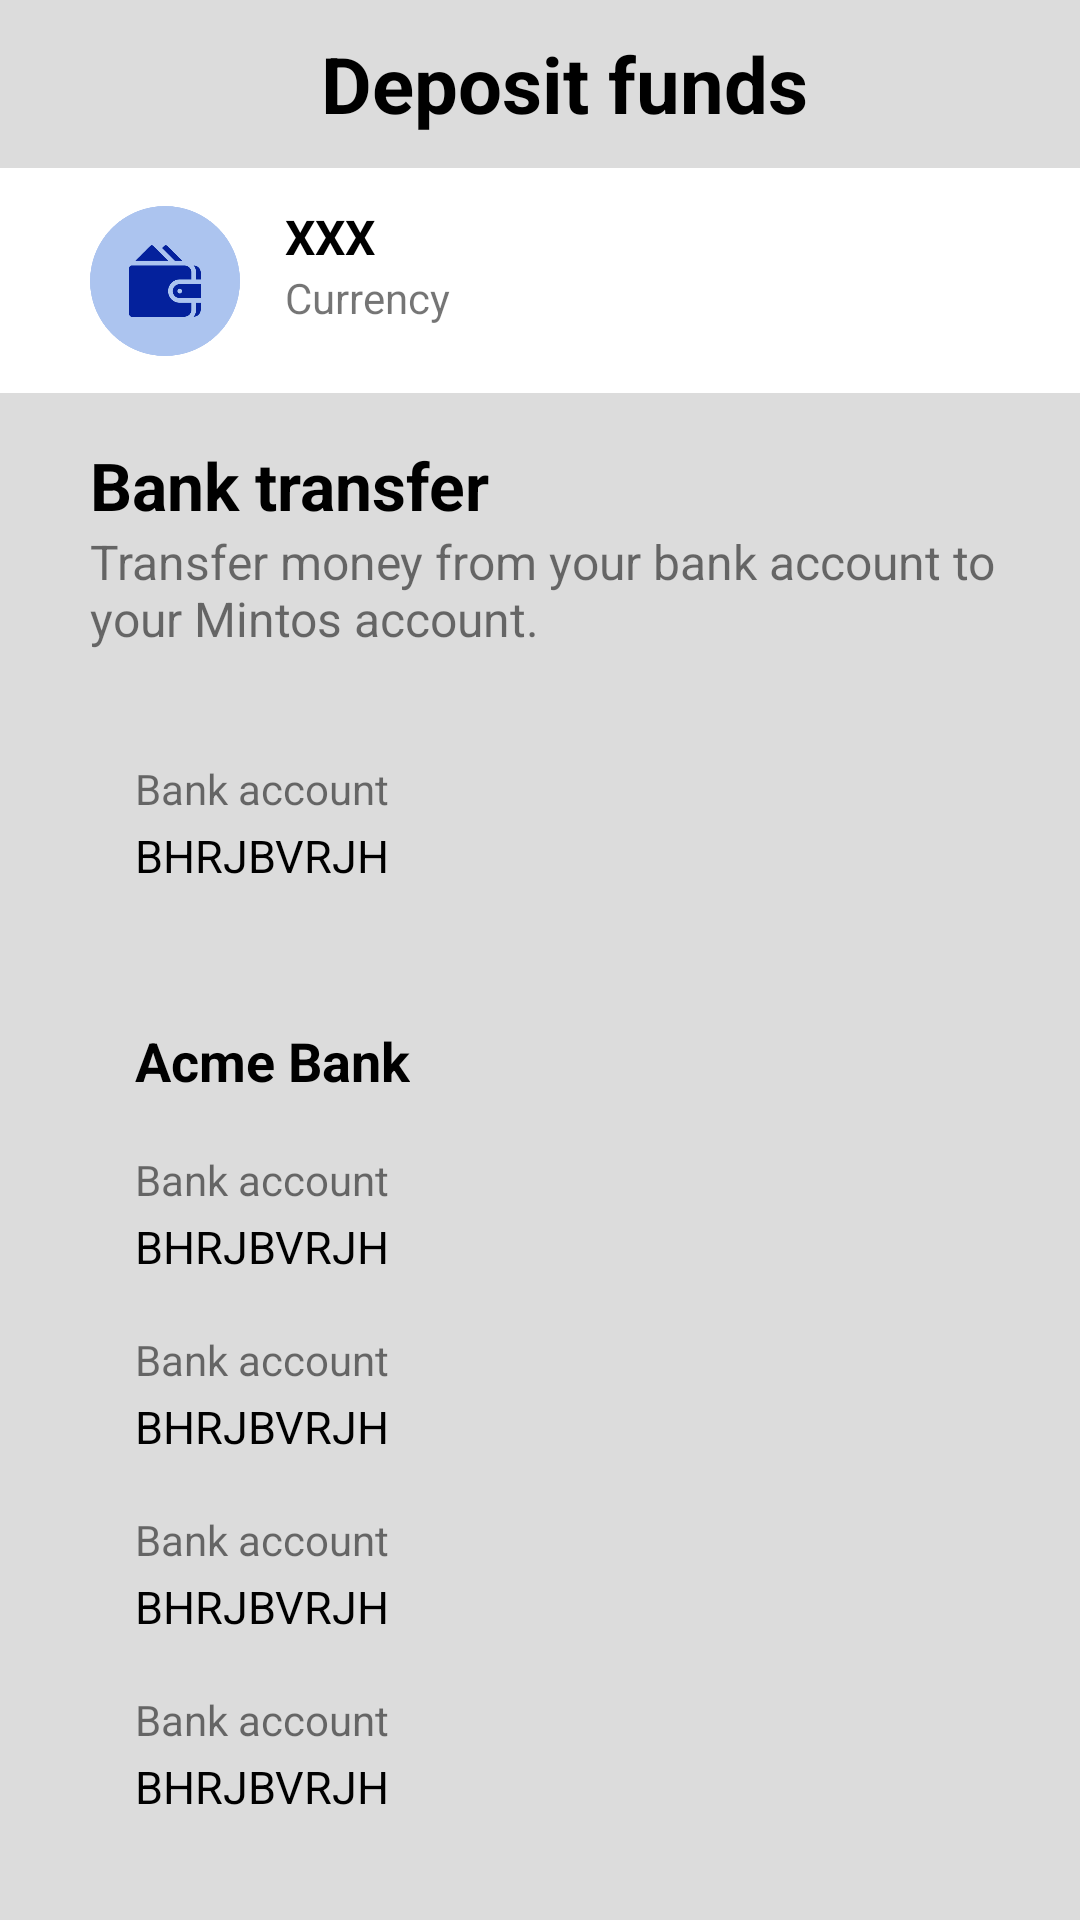

Layout XML and referenced resources for this Android screen:
<!-- AndroidManifest.xml: application theme Theme.MintosTest -->
<!-- res/layout/activity_main.xml -->
<?xml version="1.0" encoding="utf-8"?>
<androidx.appcompat.widget.LinearLayoutCompat xmlns:android="http://schemas.android.com/apk/res/android"
    xmlns:app="http://schemas.android.com/apk/res-auto"
    xmlns:tools="http://schemas.android.com/tools"
    android:layout_width="match_parent"
    android:layout_height="match_parent"
    android:orientation="vertical"
    tools:context=".presentation.MainActivity">

    <include
        android:id="@+id/toolbar"
        layout="@layout/toolbar"/>

    <androidx.constraintlayout.widget.ConstraintLayout
        android:layout_width="match_parent"
        android:layout_height="75dp">

        <ImageView
            android:id="@+id/imageView"
            android:layout_width="50sp"
            android:layout_height="50sp"
            android:layout_marginLeft="@dimen/margin_left_std"
            android:src="@drawable/img"
            app:layout_constraintBottom_toBottomOf="parent"
            app:layout_constraintStart_toStartOf="parent"
            app:layout_constraintTop_toTopOf="parent" />


        <TextView
            android:id="@+id/textView3"
            android:layout_width="wrap_content"
            android:layout_height="wrap_content"
            android:paddingHorizontal="@dimen/margin_block"
            android:text="Currency"
            app:layout_constraintStart_toEndOf="@+id/imageView"
            app:layout_constraintTop_toBottomOf="@+id/Currency_Tick" />

        <TextView
            android:id="@+id/Currency_Tick"
            android:layout_width="wrap_content"
            android:layout_height="wrap_content"
            android:layout_marginTop="12dp"
            android:paddingHorizontal="@dimen/margin_block"
            android:text="XXX"
            android:textColor="@color/black"
            android:textSize="16sp"

            android:textStyle="bold"
            app:layout_constraintStart_toEndOf="@+id/imageView"
            app:layout_constraintTop_toTopOf="parent" />


    </androidx.constraintlayout.widget.ConstraintLayout>

    <androidx.constraintlayout.widget.ConstraintLayout
        android:id="@+id/transfer_block"
        android:layout_width="match_parent"
        android:layout_height="match_parent"
        android:background="@color/background_main">

        <LinearLayout
            android:layout_width="match_parent"
            android:layout_height="wrap_content"
            android:layout_marginHorizontal="30dp"
            android:layout_marginTop="30dp"
            android:background="@drawable/custom_curved_background"
            android:backgroundTint="@color/white"
            android:orientation="vertical"
            app:layout_constraintTop_toBottomOf="@+id/payment_det_block"
            tools:layout_editor_absoluteX="30dp">

            <TextView
                android:id="@+id/Acme_binding"
                android:layout_width="wrap_content"
                android:layout_height="wrap_content"
                android:layout_marginHorizontal="@dimen/margin_block"
                android:layout_marginVertical="10sp"
                android:text="Acme Bank"
                android:textColor="@color/black"
                android:textSize="18sp"
                android:textStyle="bold" />

            <include android:id="@+id/IBAN_block"
                layout="@layout/standard_elem" />

            <include android:id="@+id/Swift_block"
                layout="@layout/standard_elem" />

            <include android:id="@+id/Beneficiary_block"
                layout="@layout/standard_elem" />

            <include android:id="@+id/Beneficiary_address_block"
                layout="@layout/standard_elem" />
        </LinearLayout>

        <LinearLayout
            android:id="@+id/payment_det_block"
            android:layout_width="match_parent"
            android:layout_height="56dp"
            android:layout_marginHorizontal="30sp"
            android:background="@drawable/custom_curved_background"
            android:backgroundTint="@color/background_2"
            app:layout_constraintEnd_toEndOf="parent"
            app:layout_constraintStart_toStartOf="parent"
            app:layout_constraintTop_toBottomOf="@+id/textView4">
            <include
                android:id="@+id/investor_id"
                layout="@layout/standard_elem" />
        </LinearLayout>

        <TextView
            android:id="@+id/textView2"
            android:layout_width="wrap_content"
            android:layout_height="wrap_content"
            android:layout_marginStart="@dimen/margin_left_std"
            android:layout_marginTop="16dp"
            android:text="@string/bank_transfer"
            android:textColor="@color/black"
            android:textSize="22sp"
            android:textStyle="bold"
            app:layout_constraintStart_toStartOf="parent"
            app:layout_constraintTop_toTopOf="parent" />


        <TextView
            android:id="@+id/textView4"
            android:layout_width="333dp"
            android:layout_height="69dp"
            android:layout_marginStart="@dimen/margin_left_std"
            android:text="@string/bank_transfer_desc"
            android:textSize="16sp"
            app:layout_constraintEnd_toEndOf="parent"
            app:layout_constraintHorizontal_bias="0.0"
            app:layout_constraintStart_toStartOf="parent"
            app:layout_constraintTop_toBottomOf="@+id/textView2" />


    </androidx.constraintlayout.widget.ConstraintLayout>



</androidx.appcompat.widget.LinearLayoutCompat>
<!-- res/layout/toolbar.xml (included above) -->
<?xml version="1.0" encoding="utf-8"?>
<androidx.appcompat.widget.Toolbar xmlns:android="http://schemas.android.com/apk/res/android"
    xmlns:app="http://schemas.android.com/apk/res-auto"
    xmlns:tools="http://schemas.android.com/tools"
    android:id="@+id/toolbar"
    android:layout_width="match_parent"
    android:layout_height="?attr/actionBarSize"
    android:background="@color/background_main"
    tools:ignore="ExtraText">

    <androidx.constraintlayout.widget.ConstraintLayout
        android:layout_width="match_parent"
        android:layout_height="wrap_content">


        <TextView
            android:id="@+id/textView"
            android:layout_width="wrap_content"
            android:layout_height="wrap_content"
            android:text="@string/deposit_funds"
            android:textSize="26dp"
            android:textColor="@color/black"
            android:textStyle="bold"
            app:layout_constraintBottom_toBottomOf="parent"
            app:layout_constraintEnd_toEndOf="parent"
            app:layout_constraintStart_toStartOf="parent"
            app:layout_constraintTop_toTopOf="parent" />
    </androidx.constraintlayout.widget.ConstraintLayout>








</androidx.appcompat.widget.Toolbar>
<!-- res/layout/standard_elem.xml (included above) -->
<?xml version="1.0" encoding="utf-8"?>
<androidx.constraintlayout.widget.ConstraintLayout xmlns:android="http://schemas.android.com/apk/res/android"
    xmlns:app="http://schemas.android.com/apk/res-auto"
    xmlns:tools="http://schemas.android.com/tools"
    android:layout_width="match_parent"
    android:layout_height="50dp"
    android:layout_marginBottom="10sp"
    android:layout_marginHorizontal="@dimen/margin_block">

    <TextView
        android:id="@+id/header"
        android:layout_width="wrap_content"
        android:layout_height="wrap_content"
        android:layout_marginTop="8dp"
        android:text="Bank account"
        app:layout_constraintStart_toStartOf="parent"
        app:layout_constraintTop_toTopOf="parent" />

    <TextView
        android:id="@+id/info"
        android:layout_width="wrap_content"
        android:layout_height="wrap_content"
        android:text="BHRJBVRJH"
        android:textColor="@color/black"
        android:textSize="15sp"
        app:layout_constraintBottom_toBottomOf="parent"
        app:layout_constraintStart_toStartOf="parent" />

</androidx.constraintlayout.widget.ConstraintLayout>
<!-- resources referenced by this layout -->
<resources>
  <color name="background_2">#B8B8B8</color>
  <color name="background_main">#DCDCDC</color>
  <color name="black">#FF000000</color>
  <color name="white">#FFFFFFFF</color>
  <dimen name="margin_block">15sp</dimen>
  <dimen name="margin_left_std">30sp</dimen>
  <!-- drawable img: png bitmap (drawable, 7570 bytes) -->
  <string name="bank_transfer">Bank transfer</string>
  <string name="bank_transfer_desc">Transfer money from your bank account to your Mintos account.</string>
  <string name="deposit_funds">Deposit funds</string>
  <style name="Theme.MintosTest" parent="Theme.MaterialComponents.DayNight.NoActionBar">
          
          <item name="colorPrimary">@color/purple_500</item>
          <item name="colorPrimaryVariant">@color/purple_700</item>
          <item name="colorOnPrimary">@color/white</item>
          
          <item name="colorSecondary">@color/teal_200</item>
          <item name="colorSecondaryVariant">@color/teal_700</item>
          <item name="colorOnSecondary">@color/black</item>
          
          <item name="android:statusBarColor">?attr/colorPrimaryVariant</item>
          
      </style>
  <color name="purple_500">#FF6200EE</color>
  <color name="purple_700">#FF3700B3</color>
  <color name="teal_200">#FF03DAC5</color>
  <color name="teal_700">#FF018786</color>
</resources>
